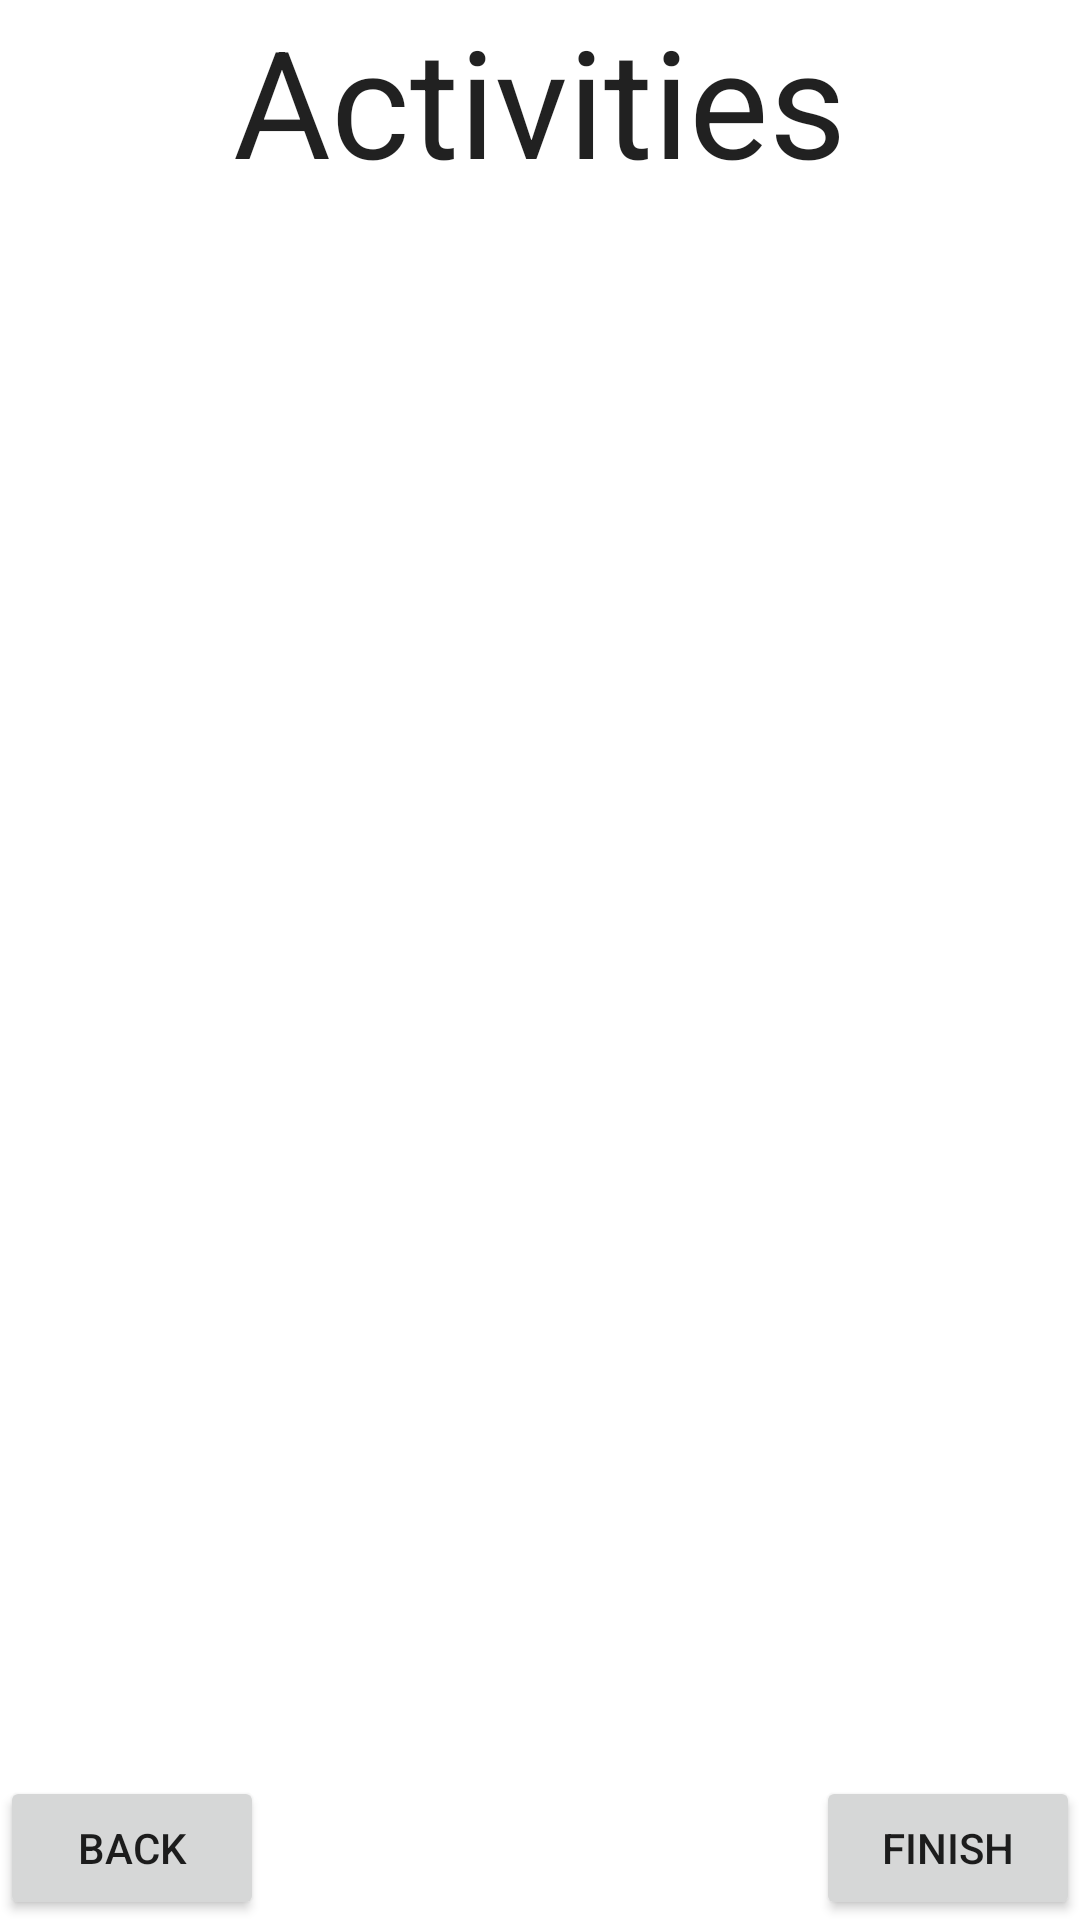

This screen was rendered from an Android layout file. Write that file and the resources it references.
<!-- AndroidManifest.xml: application theme AppTheme -->
<!-- res/layout/activity_activity_screen.xml -->
<?xml version="1.0" encoding="utf-8"?>
<RelativeLayout xmlns:android="http://schemas.android.com/apk/res/android"
    android:layout_width="match_parent"
    android:layout_height="match_parent">

    <TextView
        android:id="@+id/textView2"
        android:layout_width="wrap_content"
        android:layout_height="wrap_content"
        android:layout_alignParentTop="true"
        android:layout_centerHorizontal="true"
        android:text="Activities"
        android:textAppearance="?android:attr/textAppearanceLarge"
        android:textSize="50dp" />

    <ScrollView
        android:id="@+id/scrollView"
        android:layout_width="wrap_content"
        android:layout_height="wrap_content"
        android:layout_above="@+id/button"
        android:layout_below="@+id/textView2"
        android:layout_centerHorizontal="true">

        <ListView
            android:id="@+id/listView"
            android:layout_width="wrap_content"
            android:layout_height="wrap_content"
            android:layout_centerHorizontal="true"></ListView>
    </ScrollView>

    <Button
        android:id="@+id/button"
        android:layout_width="wrap_content"
        android:layout_height="wrap_content"
        android:layout_alignParentBottom="true"
        android:layout_alignParentLeft="true"
        android:layout_alignParentStart="true"
        android:text="Back" />

    <Button
        android:id="@+id/button2"
        android:layout_width="wrap_content"
        android:layout_height="wrap_content"
        android:layout_alignParentEnd="true"
        android:layout_alignParentRight="true"
        android:layout_below="@+id/scrollView"
        android:text="Finish" />
</RelativeLayout>
<!-- resources referenced by this layout -->
<resources>

</resources>
